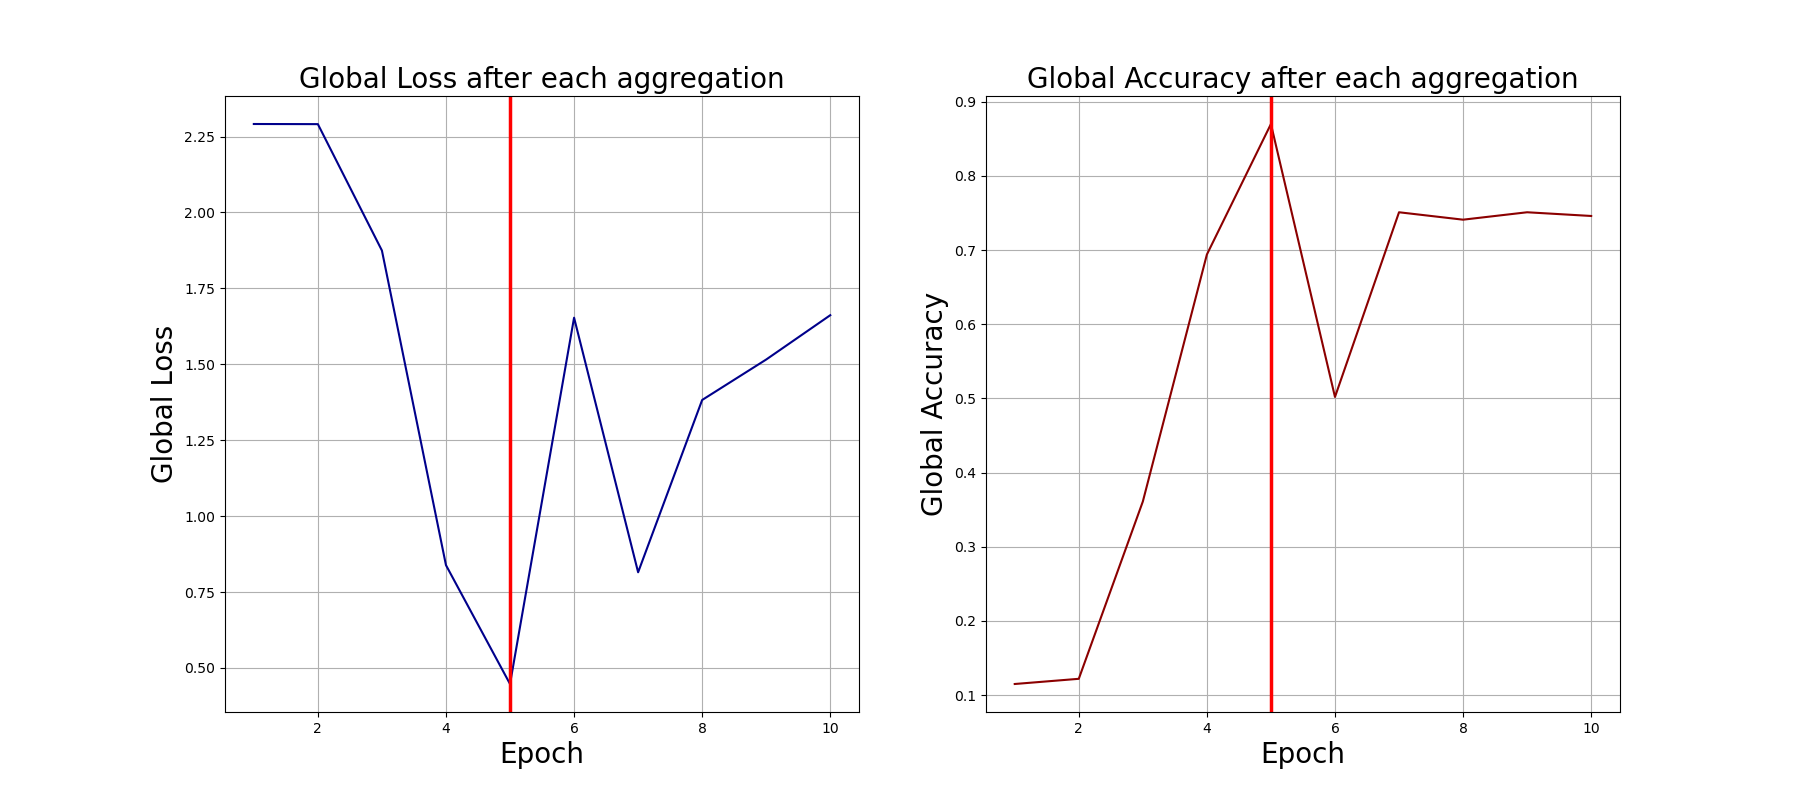

The table this chart was drawn from, first rows:
0, 2.2912437915802, 0.115
1, 2.291, 0.122
2, 1.875, 0.361
3, 0.8385, 0.694
4, 0.4471, 0.87
5, 1.653, 0.502
6, 0.815, 0.751
7, 1.382, 0.741
8, 1.516, 0.751
9, 1.662, 0.746
